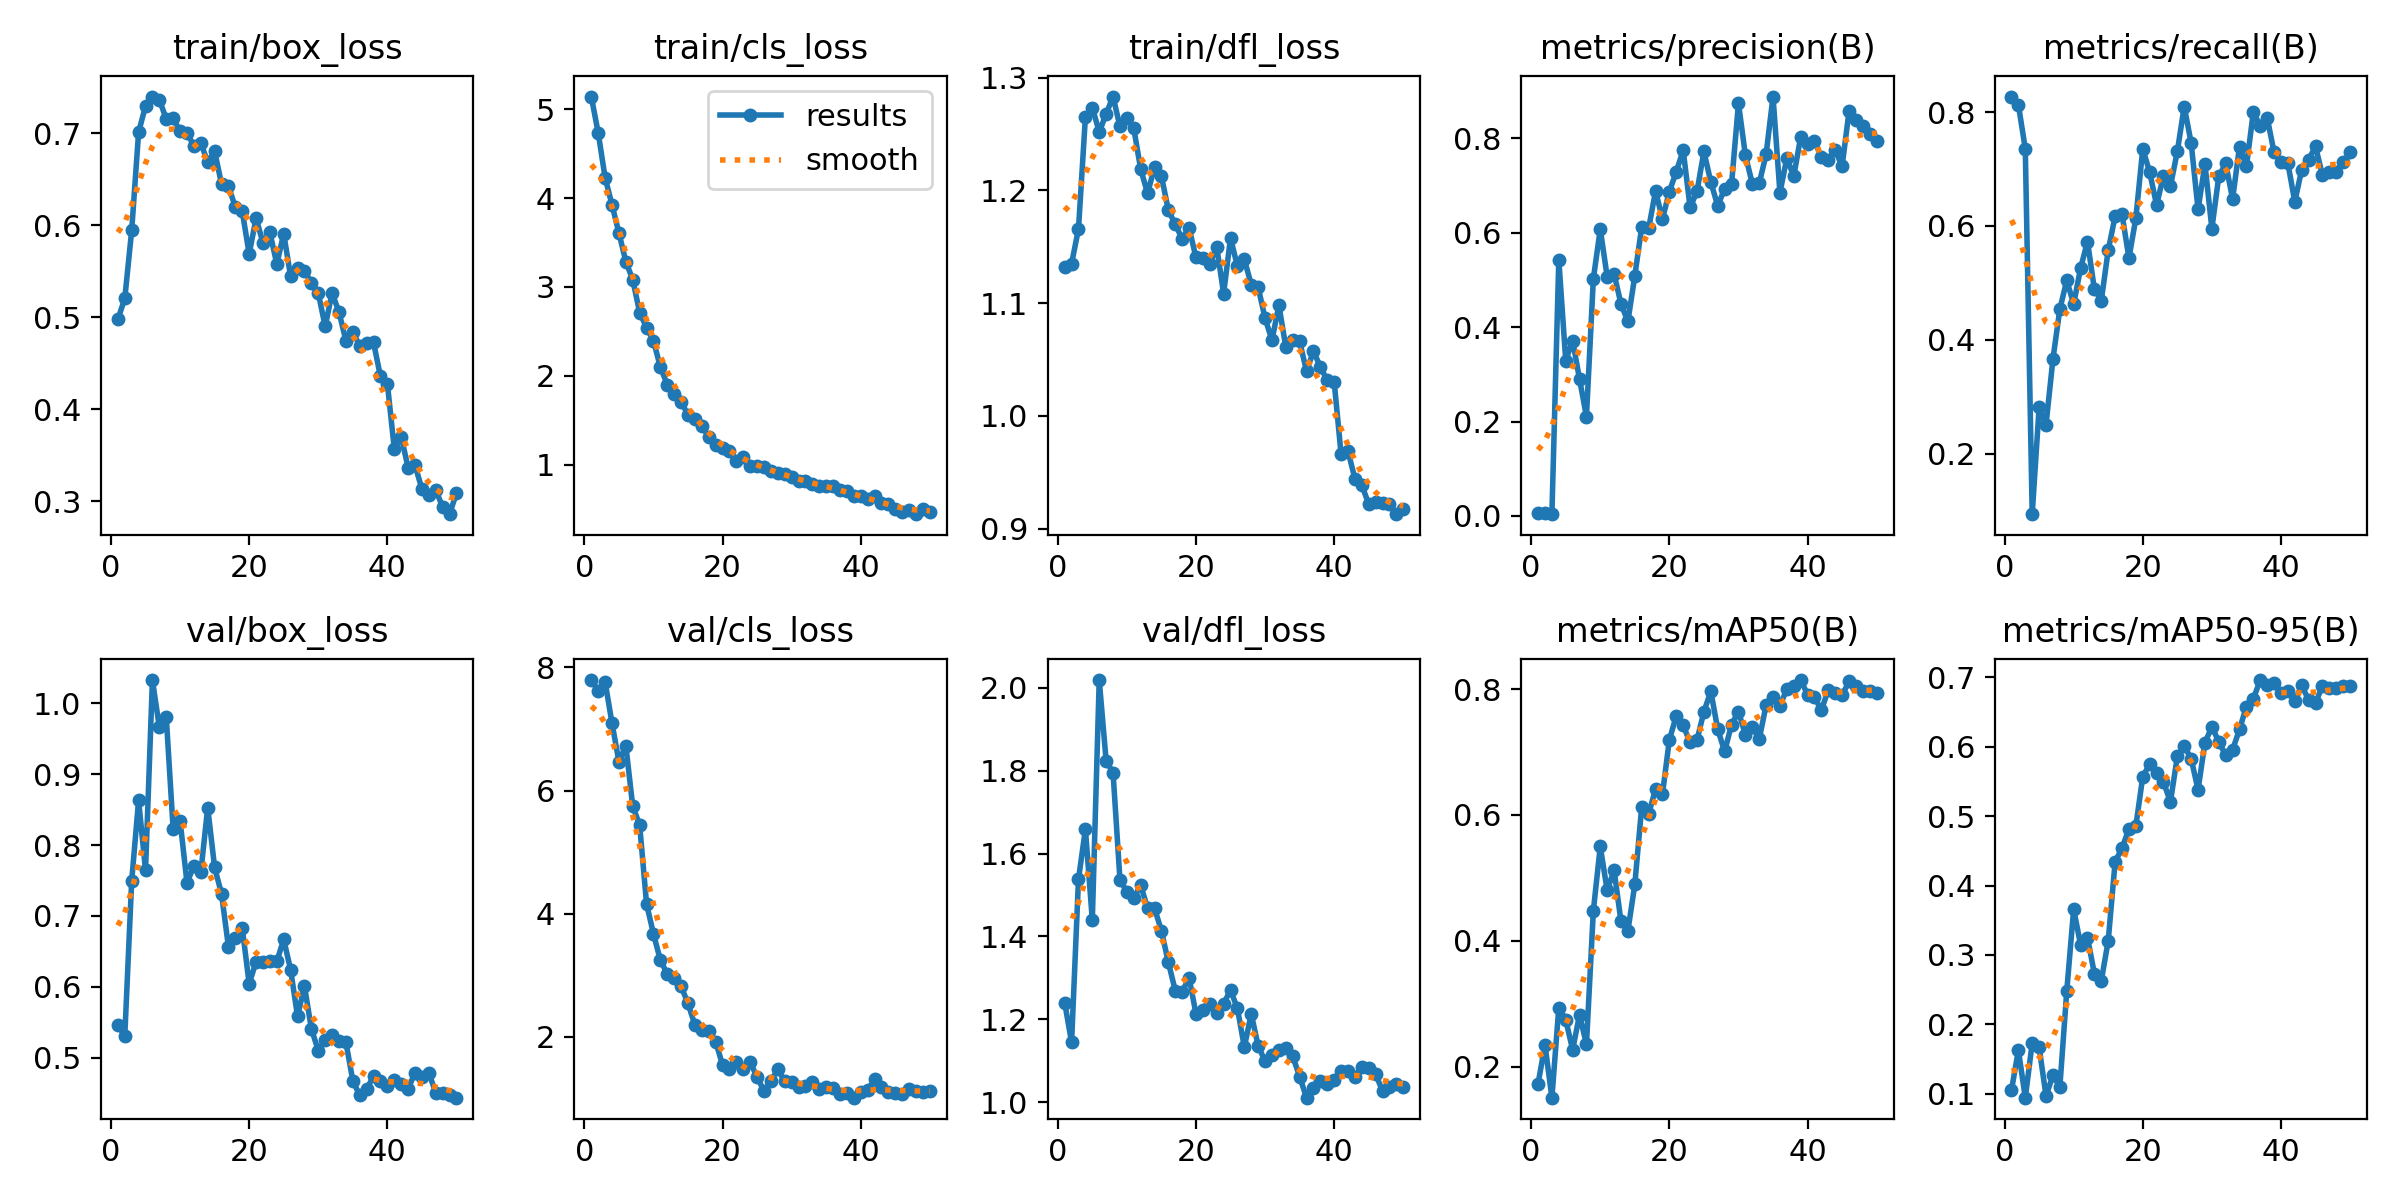

The data file committed next to this chart (first rows):
epoch, time, train/box_loss, train/cls_loss, train/dfl_loss, metrics/precision(B), metrics/recall(B), metrics/mAP50(B), metrics/mAP50-95(B), val/box_loss, val/cls_loss, val/dfl_loss, lr/pg0, lr/pg1, lr/pg2
1, 5.713, 0.4979, 5.142, 1.132, 0.00713, 0.8275, 0.173, 0.1052, 0.546, 7.796, 1.24, 0.0003334, 0.0003334, 0.0003334
2, 11.15, 0.5205, 4.735, 1.135, 0.0052, 0.813, 0.2348, 0.1629, 0.5306, 7.626, 1.144, 0.00067, 0.00067, 0.00067
3, 16.49, 0.5946, 4.23, 1.166, 0.00374, 0.7357, 0.1508, 0.09442, 0.7498, 7.766, 1.538, 0.0009929, 0.0009929, 0.0009929
4, 21.76, 0.7012, 3.923, 1.265, 0.543, 0.09336, 0.294, 0.1732, 0.8632, 7.095, 1.659, 0.001302, 0.001302, 0.001302
5, 27.3, 0.7297, 3.608, 1.274, 0.3292, 0.281, 0.2748, 0.1671, 0.7647, 6.472, 1.44, 0.001536, 0.001536, 0.001536
6, 32.79, 0.7401, 3.285, 1.252, 0.3714, 0.2507, 0.227, 0.097, 1.033, 6.73, 2.019, 0.001503, 0.001503, 0.001503
7, 38.85, 0.7367, 3.082, 1.268, 0.2897, 0.366, 0.2825, 0.1266, 0.9666, 5.745, 1.824, 0.00147, 0.00147, 0.00147
8, 44.05, 0.7157, 2.711, 1.283, 0.2106, 0.4538, 0.2354, 0.1099, 0.9812, 5.442, 1.796, 0.001437, 0.001437, 0.001437
9, 49.34, 0.7169, 2.542, 1.257, 0.5025, 0.5043, 0.4479, 0.248, 0.8226, 4.16, 1.537, 0.001405, 0.001405, 0.001405
10, 54.52, 0.7021, 2.394, 1.265, 0.6074, 0.4628, 0.5499, 0.3661, 0.8346, 3.674, 1.508, 0.001372, 0.001372, 0.001372
11, 59.73, 0.7008, 2.096, 1.255, 0.5067, 0.5257, 0.48, 0.3147, 0.747, 3.244, 1.493, 0.001339, 0.001339, 0.001339
12, 64.91, 0.6864, 1.901, 1.219, 0.5129, 0.5726, 0.5122, 0.3249, 0.7704, 3.024, 1.524, 0.001306, 0.001306, 0.001306
13, 70.06, 0.69, 1.796, 1.198, 0.4488, 0.4888, 0.4308, 0.2732, 0.7616, 2.953, 1.469, 0.001274, 0.001274, 0.001274
14, 75.2, 0.6684, 1.708, 1.221, 0.4122, 0.469, 0.416, 0.263, 0.853, 2.821, 1.468, 0.001241, 0.001241, 0.001241
15, 80.38, 0.6806, 1.558, 1.213, 0.5087, 0.5574, 0.4895, 0.3204, 0.7685, 2.542, 1.414, 0.001208, 0.001208, 0.001208
16, 85.5, 0.6449, 1.508, 1.183, 0.6123, 0.6169, 0.6133, 0.4343, 0.7313, 2.193, 1.338, 0.001175, 0.001175, 0.001175
17, 90.71, 0.6429, 1.431, 1.17, 0.6089, 0.6203, 0.6018, 0.4539, 0.6565, 2.115, 1.269, 0.001142, 0.001142, 0.001142
18, 96.36, 0.6198, 1.316, 1.157, 0.6882, 0.5435, 0.6407, 0.4818, 0.6691, 2.087, 1.266, 0.00111, 0.00111, 0.00111
19, 101.6, 0.6152, 1.219, 1.167, 0.6291, 0.6138, 0.6329, 0.4859, 0.6827, 1.924, 1.3, 0.001077, 0.001077, 0.001077
20, 107.1, 0.569, 1.184, 1.141, 0.687, 0.7357, 0.7195, 0.557, 0.6043, 1.542, 1.214, 0.001044, 0.001044, 0.001044
21, 112.3, 0.6079, 1.149, 1.14, 0.7294, 0.6944, 0.7572, 0.575, 0.6353, 1.479, 1.223, 0.001011, 0.001011, 0.001011
22, 117.5, 0.581, 1.036, 1.135, 0.7744, 0.6369, 0.7423, 0.5622, 0.6354, 1.586, 1.236, 0.0009784, 0.0009784, 0.0009784
23, 122.6, 0.5923, 1.08, 1.15, 0.6534, 0.688, 0.7153, 0.5492, 0.6371, 1.476, 1.215, 0.0009456, 0.0009456, 0.0009456
24, 127.9, 0.5579, 0.9805, 1.108, 0.6873, 0.6699, 0.719, 0.5204, 0.6361, 1.589, 1.238, 0.0009128, 0.0009128, 0.0009128
25, 133.1, 0.5909, 0.9895, 1.158, 0.7719, 0.7311, 0.7641, 0.586, 0.6668, 1.345, 1.27, 0.00088, 0.00088, 0.00088
26, 138.3, 0.5445, 0.9744, 1.133, 0.7071, 0.8099, 0.7964, 0.6011, 0.6241, 1.12, 1.226, 0.0008472, 0.0008472, 0.0008472
27, 143.6, 0.5539, 0.929, 1.139, 0.6568, 0.7461, 0.736, 0.583, 0.5582, 1.282, 1.133, 0.0008144, 0.0008144, 0.0008144
28, 148.8, 0.5502, 0.9034, 1.116, 0.6932, 0.6292, 0.7009, 0.5381, 0.6012, 1.473, 1.213, 0.0007817, 0.0007817, 0.0007817
29, 153.9, 0.5379, 0.8888, 1.114, 0.7029, 0.7087, 0.7436, 0.606, 0.5409, 1.275, 1.136, 0.0007489, 0.0007489, 0.0007489
30, 159.2, 0.5265, 0.8579, 1.087, 0.874, 0.5954, 0.7643, 0.6286, 0.5099, 1.269, 1.099, 0.0007161, 0.0007161, 0.0007161
31, 164.8, 0.4902, 0.8185, 1.067, 0.7641, 0.687, 0.7275, 0.6075, 0.5248, 1.183, 1.114, 0.0006833, 0.0006833, 0.0006833
32, 170.1, 0.5266, 0.8117, 1.098, 0.7038, 0.71, 0.7399, 0.5876, 0.5316, 1.201, 1.126, 0.0006505, 0.0006505, 0.0006505
33, 175.3, 0.5058, 0.7856, 1.061, 0.7043, 0.6473, 0.72, 0.5957, 0.5232, 1.265, 1.131, 0.0006177, 0.0006177, 0.0006177
34, 180.4, 0.4747, 0.7537, 1.067, 0.7659, 0.7396, 0.7746, 0.625, 0.5216, 1.157, 1.111, 0.0005849, 0.0005849, 0.0005849
35, 185.9, 0.4841, 0.7587, 1.066, 0.8883, 0.7048, 0.7869, 0.658, 0.4675, 1.183, 1.062, 0.0005521, 0.0005521, 0.0005521
36, 191.1, 0.4691, 0.7587, 1.04, 0.6846, 0.8003, 0.7728, 0.669, 0.4466, 1.163, 1.011, 0.0005193, 0.0005193, 0.0005193
37, 196.3, 0.4716, 0.7102, 1.057, 0.7581, 0.7761, 0.8004, 0.6961, 0.4556, 1.079, 1.033, 0.0004865, 0.0004865, 0.0004865
38, 201.4, 0.4727, 0.704, 1.044, 0.7195, 0.7906, 0.8056, 0.6884, 0.4738, 1.085, 1.051, 0.0004537, 0.0004537, 0.0004537
39, 206.6, 0.4357, 0.6465, 1.031, 0.8023, 0.7295, 0.8143, 0.6912, 0.4667, 1.012, 1.043, 0.000421, 0.000421, 0.000421
40, 211.8, 0.4279, 0.6409, 1.03, 0.787, 0.7121, 0.7913, 0.677, 0.4605, 1.105, 1.054, 0.0003882, 0.0003882, 0.0003882
41, 219, 0.3572, 0.6166, 0.966, 0.794, 0.7103, 0.7871, 0.6807, 0.4684, 1.139, 1.076, 0.0003554, 0.0003554, 0.0003554
42, 224.1, 0.3704, 0.6443, 0.9688, 0.7595, 0.6426, 0.7664, 0.6653, 0.4623, 1.311, 1.075, 0.0003226, 0.0003226, 0.0003226
43, 229.6, 0.3366, 0.5643, 0.9443, 0.7545, 0.6991, 0.7989, 0.6883, 0.456, 1.188, 1.061, 0.0002898, 0.0002898, 0.0002898
44, 234.8, 0.3391, 0.5516, 0.9386, 0.7749, 0.7168, 0.793, 0.6676, 0.4786, 1.105, 1.085, 0.000257, 0.000257, 0.000257
45, 239.9, 0.3135, 0.5037, 0.9217, 0.7408, 0.7399, 0.7902, 0.6625, 0.4726, 1.08, 1.083, 0.0002242, 0.0002242, 0.0002242
46, 245, 0.3072, 0.4713, 0.924, 0.857, 0.6892, 0.812, 0.6883, 0.4789, 1.073, 1.067, 0.0001914, 0.0001914, 0.0001914
47, 250.1, 0.3125, 0.4845, 0.9225, 0.8379, 0.6957, 0.8049, 0.684, 0.4501, 1.161, 1.027, 0.0001586, 0.0001586, 0.0001586
48, 255.7, 0.2937, 0.4419, 0.922, 0.8258, 0.6957, 0.7972, 0.6853, 0.4506, 1.126, 1.037, 0.0001258, 0.0001258, 0.0001258
49, 260.8, 0.286, 0.4996, 0.9128, 0.8081, 0.7118, 0.7973, 0.6883, 0.4467, 1.109, 1.043, 9.30438e-05, 9.30438e-05, 9.30438e-05
50, 266, 0.3091, 0.4706, 0.9177, 0.794, 0.7295, 0.7939, 0.6873, 0.4435, 1.117, 1.037, 6.02531e-05, 6.02531e-05, 6.02531e-05
